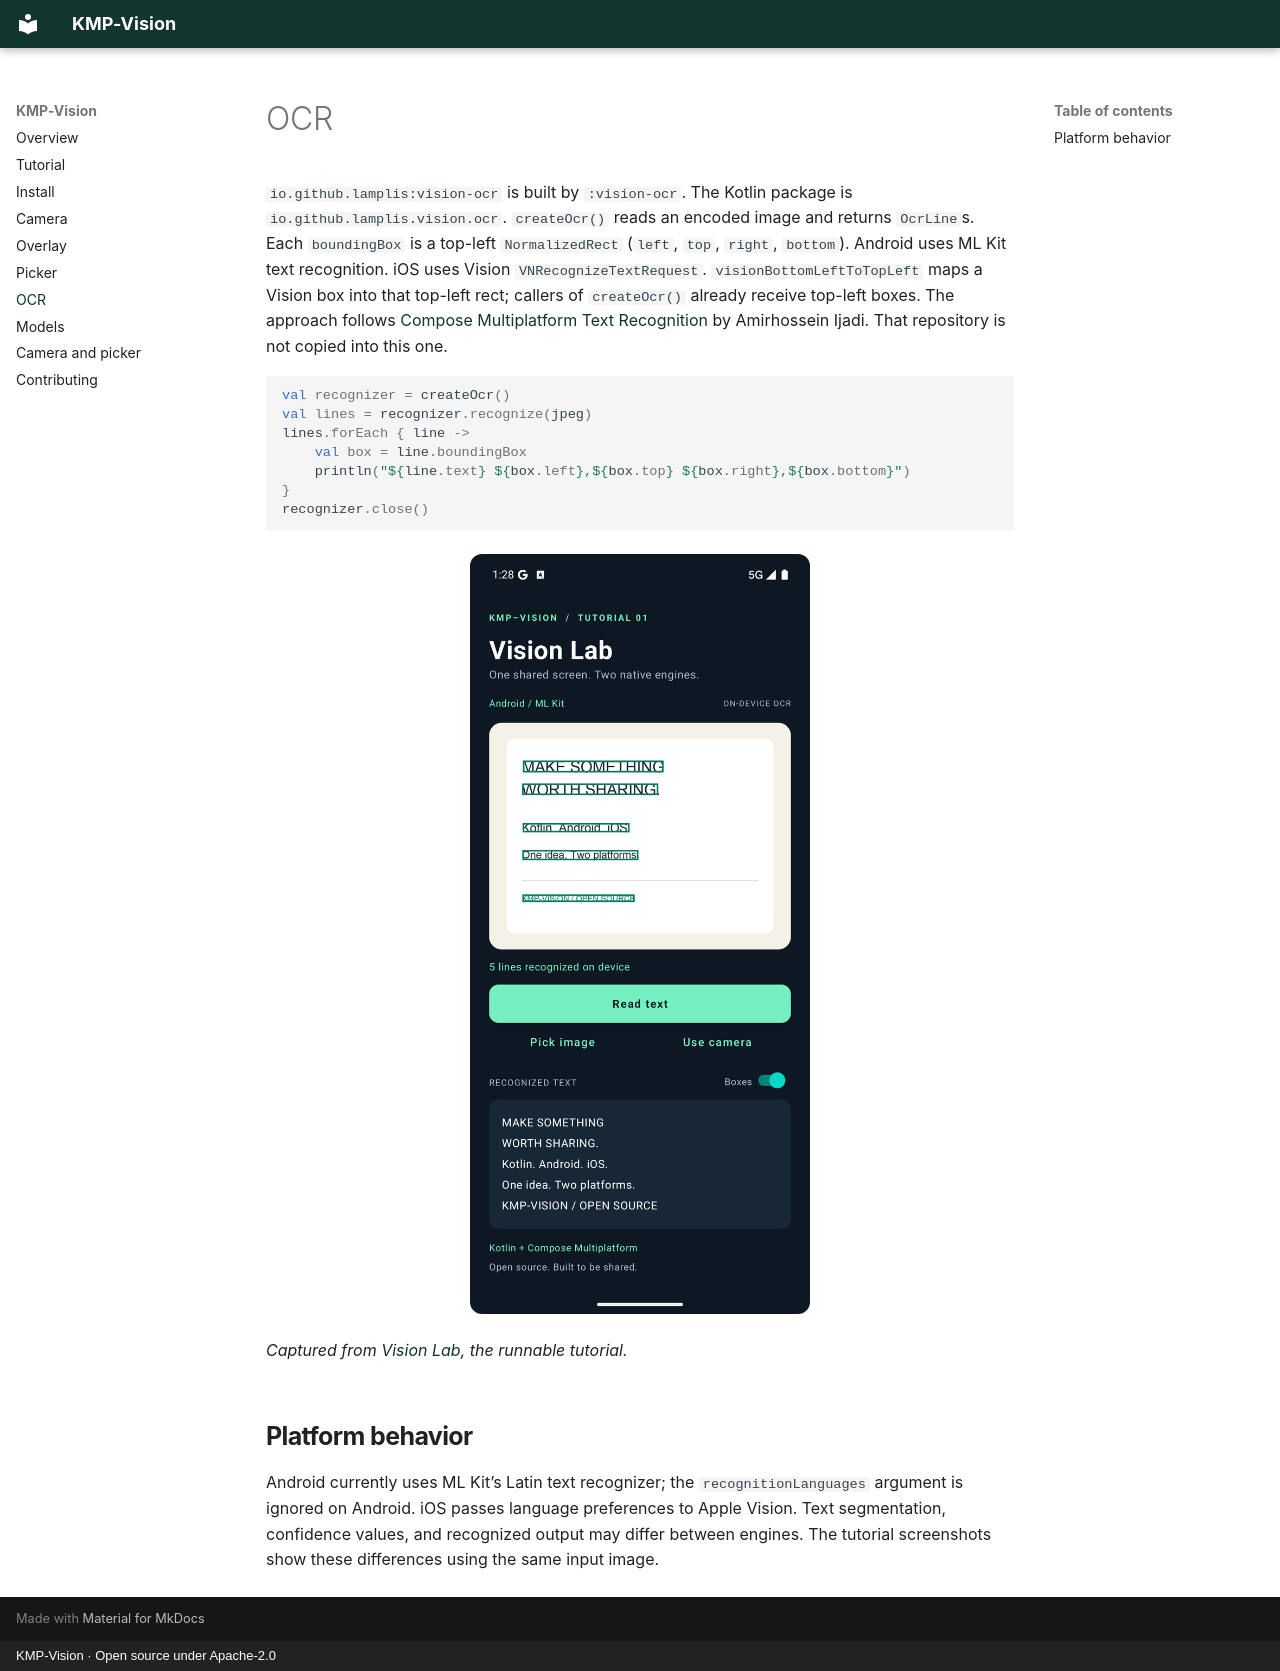

repository: lamplis/kmp-vision · page: ocr/index.html · generator: mkdocs · copyright: KMP-Vision · Open source under Apache-2.0

# OCR

`io.github.lamplis:vision-ocr` is built by `:vision-ocr`. The Kotlin package is `io.github.lamplis.vision.ocr`. `createOcr()` reads an encoded image and returns `OcrLine`s. Each `boundingBox` is a top-left `NormalizedRect` (`left`, `top`, `right`, `bottom`). Android uses ML Kit text recognition. iOS uses Vision `VNRecognizeTextRequest`. `visionBottomLeftToTopLeft` maps a Vision box into that top-left rect; callers of `createOcr()` already receive top-left boxes. The approach follows [Compose Multiplatform Text Recognition](https://github.com/Amirhosseinijadi/ComposeMultiplatformTextRecognition) by Amirhossein Ijadi. That repository is not copied into this one.

```kotlin
val recognizer = createOcr()
val lines = recognizer.recognize(jpeg)
lines.forEach { line ->
    val box = line.boundingBox
    println("${line.text} ${box.left},${box.top} ${box.right},${box.bottom}")
}
recognizer.close()
```

![Vision Lab recognizing the bundled image on Android](images/tutorial-ocr.png){ .guide-preview }

*Captured from [Vision Lab](tutorial.md), the runnable tutorial.*

## Platform behavior

Android currently uses ML Kit’s Latin text recognizer; the `recognitionLanguages` argument is ignored on Android. iOS passes language preferences to Apple Vision. Text segmentation, confidence values, and recognized output may differ between engines. The tutorial screenshots show these differences using the same input image.
